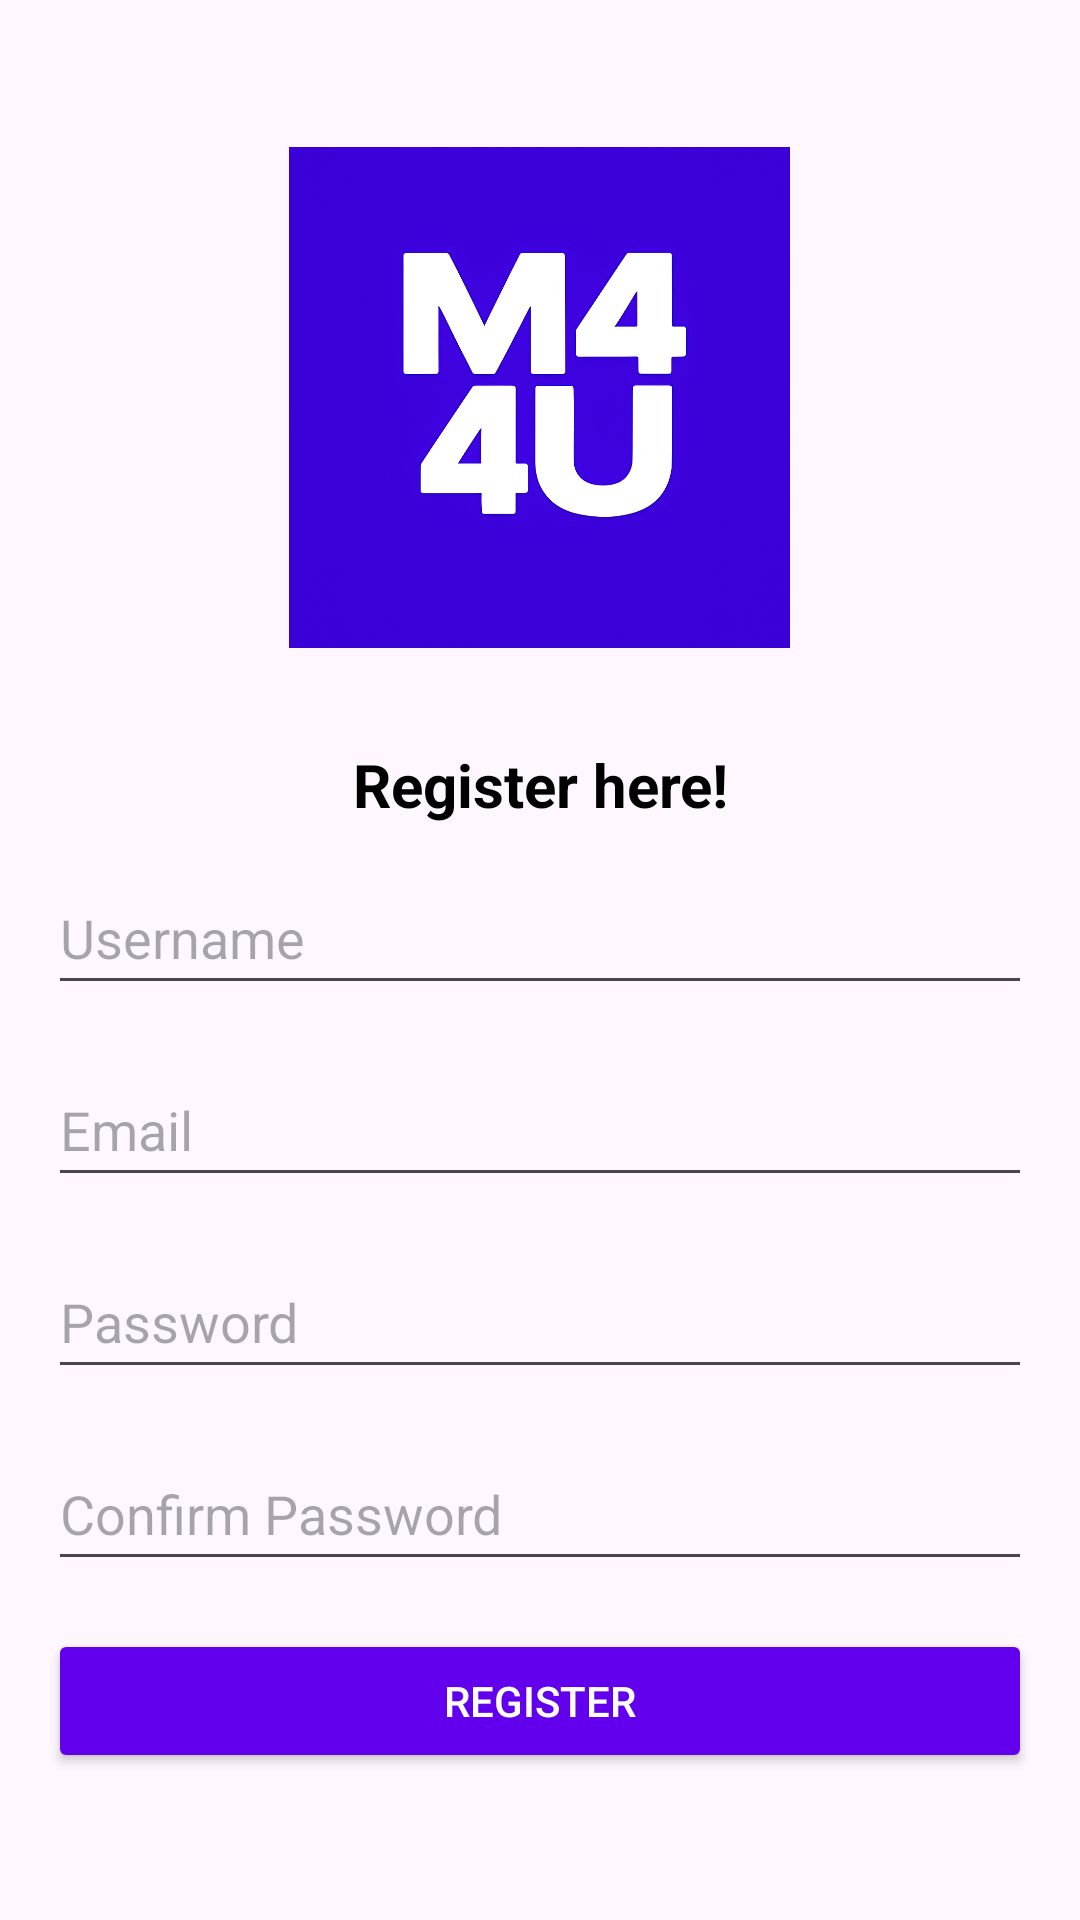

Reconstruct the res/layout file that produces this screen, plus the resources it refers to.
<!-- AndroidManifest.xml: application theme Theme.Maps4u -->
<!-- res/layout/activity_register.xml -->
<?xml version="1.0" encoding="utf-8"?>
<LinearLayout xmlns:android="http://schemas.android.com/apk/res/android"
    android:layout_width="match_parent"
    android:layout_height="match_parent"
    android:orientation="vertical"
    android:padding="16dp"
    android:gravity="center">

    <ImageView
        android:id="@+id/appLogo"
        android:layout_width="197dp"
        android:layout_height="167dp"
        android:contentDescription="App Logo"
        android:src="@drawable/app_logo" />

    <TextView
        android:id="@+id/error_message"
        android:layout_width="wrap_content"
        android:layout_height="wrap_content"
        android:textColor="@color/red"
        android:visibility="gone"
        android:text="Error message"
        android:layout_marginBottom="16dp"/>

    <TextView
        android:id="@+id/welcomeMessage1"
        android:layout_width="wrap_content"
        android:layout_height="wrap_content"
        android:layout_marginTop="32dp"
        android:text="Register here!"
        android:textSize="20sp"
        android:textStyle="bold"
        android:gravity="center"
        android:textColor="@android:color/black" />


    <EditText
        android:id="@+id/register_username"
        android:layout_width="match_parent"
        android:layout_height="wrap_content"
        android:layout_marginBottom="16dp"
        android:layout_marginTop="12dp"
        android:hint="Username"
        android:inputType="text"
        android:minHeight="48dp" />

    <EditText
        android:id="@+id/register_email"
        android:layout_width="match_parent"
        android:layout_height="wrap_content"
        android:layout_marginBottom="16dp"
        android:hint="Email"
        android:inputType="textEmailAddress"
        android:minHeight="48dp" />

    <EditText
        android:id="@+id/register_password"
        android:layout_width="match_parent"
        android:layout_height="wrap_content"
        android:layout_marginBottom="16dp"
        android:hint="Password"
        android:inputType="textPassword"
        android:minHeight="48dp" />

    <EditText
        android:id="@+id/register_confirm_password"
        android:layout_width="match_parent"
        android:layout_height="wrap_content"
        android:layout_marginBottom="16dp"
        android:hint="Confirm Password"
        android:inputType="textPassword"
        android:minHeight="48dp" />

    <Button
        android:id="@+id/register_button"
        android:layout_width="match_parent"
        android:layout_height="wrap_content"
        android:text="Register"
        android:backgroundTint="@color/primary"
        android:textColor="@color/white"/>

</LinearLayout>
<!-- resources referenced by this layout -->
<resources>
  <color name="primary">#6200EE</color>
  <color name="red">#FF0000</color>
  <color name="white">#FFFFFFFF</color>
  <!-- drawable app_logo: png bitmap (drawable, 1036956 bytes) -->
  <style name="Theme.Maps4u" parent="Base.Theme.Maps4u" />
  <style name="Base.Theme.Maps4u" parent="Theme.Material3.DayNight.NoActionBar">
          
          
      </style>
</resources>
